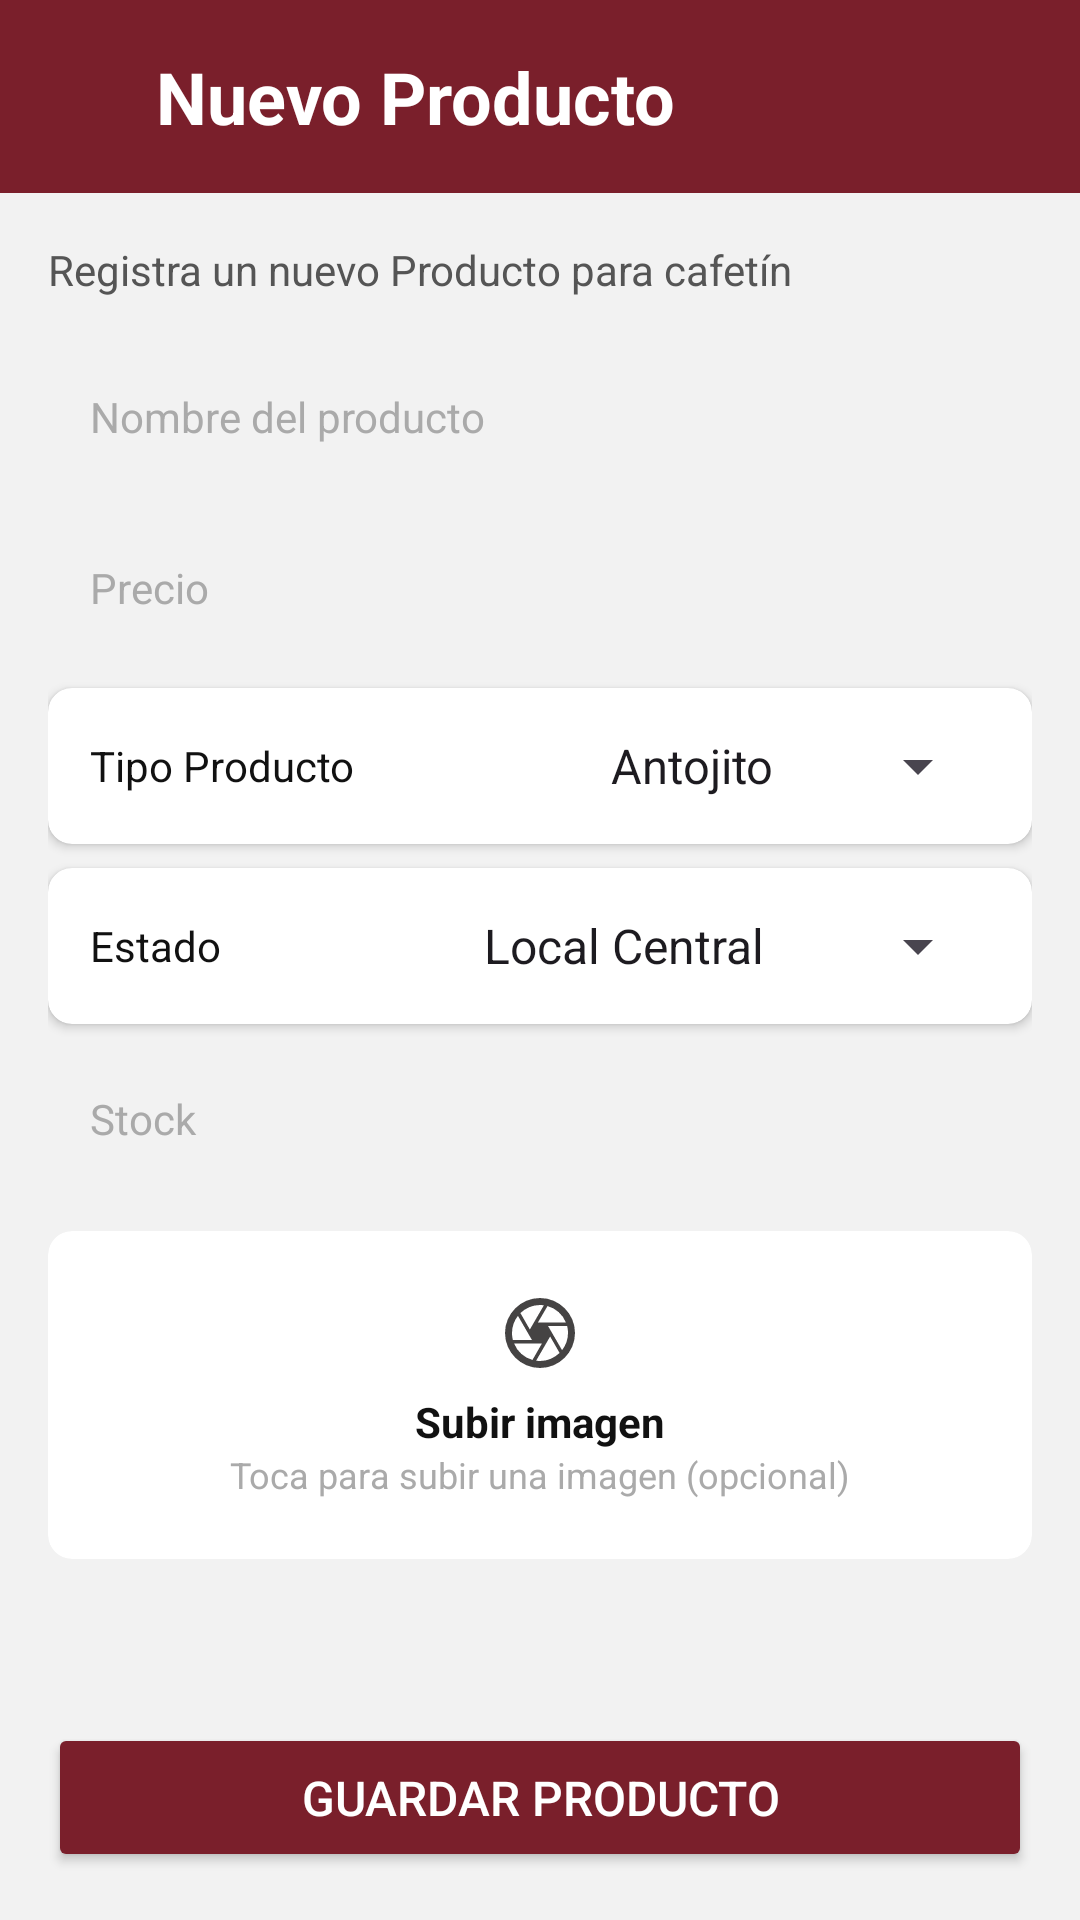

Android layout source for this screen:
<!-- AndroidManifest.xml: application theme Theme.ProyectoPDM2026GT3Grupo1SistemadeControldeCafetinesUES -->
<!-- res/layout/activity_nuevo_producto.xml -->
<?xml version="1.0" encoding="utf-8"?>
<androidx.constraintlayout.widget.ConstraintLayout xmlns:android="http://schemas.android.com/apk/res/android"
    xmlns:app="http://schemas.android.com/apk/res-auto"
    xmlns:tools="http://schemas.android.com/tools"
    android:layout_width="match_parent"
    android:layout_height="match_parent"
    android:background="#F2F2F2"
    tools:context=".NuevoLocalActivity"
    android:id="@+id/main">

    
    <LinearLayout
        android:id="@+id/header"
        android:layout_width="0dp"
        android:layout_height="wrap_content"
        android:background="@color/wine"
        android:gravity="center_vertical"
        android:orientation="horizontal"
        android:padding="16dp"
        app:layout_constraintEnd_toEndOf="parent"
        app:layout_constraintStart_toStartOf="parent"
        app:layout_constraintTop_toTopOf="parent">

        <ImageView
            android:id="@+id/btnBack"
            android:layout_width="24dp"
            android:layout_height="24dp"
            android:contentDescription="Volver"
            android:src="@drawable/ic_arrow_back"/>

        <TextView
            android:layout_width="wrap_content"
            android:layout_height="wrap_content"
            android:layout_marginStart="12dp"
            android:text="Nuevo Producto"
            android:textColor="@android:color/white"
            android:textSize="24sp"
            android:textStyle="bold" />
    </LinearLayout>

    
    <ScrollView
        android:id="@+id/scrollView"
        android:layout_width="0dp"
        android:layout_height="0dp"
        android:padding="16dp"
        app:layout_constraintBottom_toTopOf="@id/btnGuardar"
        app:layout_constraintEnd_toEndOf="parent"
        app:layout_constraintStart_toStartOf="parent"
        app:layout_constraintTop_toBottomOf="@id/header">

        <LinearLayout
            android:layout_width="match_parent"
            android:layout_height="wrap_content"
            android:orientation="vertical">

            
            <TextView
                android:layout_width="wrap_content"
                android:layout_height="wrap_content"
                android:layout_marginBottom="16dp"
                android:text="Registra un nuevo Producto para cafetín"
                android:textColor="#555555"
                android:textSize="14sp" />

            
            <EditText
                android:layout_width="match_parent"
                android:layout_height="wrap_content"
                android:layout_marginBottom="10dp"
                android:background="@drawable/bg_input"
                android:hint="Nombre del producto"
                android:inputType="text"
                android:padding="14dp"
                android:textColorHint="#AAAAAA"
                android:textSize="14sp" />

            
            <EditText
                android:layout_width="match_parent"
                android:layout_height="wrap_content"
                android:layout_marginBottom="10dp"
                android:background="@drawable/bg_input"
                android:hint="Precio"
                android:inputType="numberDecimal"
                android:padding="14dp"
                android:textColorHint="#AAAAAA"
                android:textSize="14sp" />
            <androidx.cardview.widget.CardView
                android:layout_width="match_parent"
                android:layout_height="wrap_content"
                android:layout_marginBottom="8dp"
                app:cardBackgroundColor="#FFFFFF"
                app:cardCornerRadius="8dp"
                app:cardElevation="2dp">

                <LinearLayout
                    android:layout_width="match_parent"
                    android:layout_height="wrap_content"
                    android:gravity="center_vertical"
                    android:orientation="horizontal"
                    android:padding="14dp">

                    <TextView
                        android:layout_width="0dp"
                        android:layout_height="wrap_content"
                        android:layout_weight="1"
                        android:text="Tipo Producto"
                        android:textColor="#111111"
                        android:textSize="14sp" />

                    <Spinner
                        android:id="@+id/spTipo"
                        android:layout_width="wrap_content"
                        android:layout_height="wrap_content"
                        android:entries="@array/tipos_prod"
                        android:textSize="14sp" />
                </LinearLayout>
            </androidx.cardview.widget.CardView>

            <androidx.cardview.widget.CardView
                android:layout_width="match_parent"
                android:layout_height="wrap_content"
                android:layout_marginBottom="8dp"
                app:cardBackgroundColor="#FFFFFF"
                app:cardCornerRadius="8dp"
                app:cardElevation="2dp">

                <LinearLayout
                    android:layout_width="match_parent"
                    android:layout_height="wrap_content"
                    android:gravity="center_vertical"
                    android:orientation="horizontal"
                    android:padding="14dp">

                    <TextView
                        android:layout_width="0dp"
                        android:layout_height="wrap_content"
                        android:layout_weight="1"
                        android:text="Estado"
                        android:textColor="#111111"
                        android:textSize="14sp" />

                    <Spinner
                        android:id="@+id/spCafetin"
                        android:layout_width="wrap_content"
                        android:layout_height="wrap_content"
                        android:entries="@array/Listlocales"
                        android:textSize="14sp" />
                </LinearLayout>
            </androidx.cardview.widget.CardView>

            
            <EditText
                android:layout_width="match_parent"
                android:layout_height="wrap_content"
                android:layout_marginBottom="14dp"
                android:background="@drawable/bg_input"
                android:hint="Stock"
                android:inputType="number"
                android:minLines="2"
                android:padding="14dp"
                android:textColorHint="#AAAAAA"
                android:textSize="14sp" />

            
            <androidx.cardview.widget.CardView
                android:layout_width="match_parent"
                android:layout_height="wrap_content"
                android:layout_marginBottom="14dp"
                app:cardBackgroundColor="#FFFFFF"
                app:cardCornerRadius="8dp"
                app:cardElevation="0dp"
                app:strokeColor="#CCCCCC"
                app:strokeWidth="1dp">

                <LinearLayout
                    android:id="@+id/layoutSubirImagen"
                    android:layout_width="match_parent"
                    android:layout_height="wrap_content"
                    android:gravity="center"
                    android:orientation="vertical"
                    android:padding="20dp">

                    <ImageView
                        android:layout_width="28dp"
                        android:layout_height="28dp"
                        android:layout_marginBottom="6dp"
                        android:contentDescription="Cámara"
                        android:src="@drawable/ic_camera" />

                    <TextView
                        android:layout_width="wrap_content"
                        android:layout_height="wrap_content"
                        android:text="Subir imagen"
                        android:textColor="#111111"
                        android:textSize="14sp"
                        android:textStyle="bold" />

                    <TextView
                        android:layout_width="wrap_content"
                        android:layout_height="wrap_content"
                        android:text="Toca para subir una imagen (opcional)"
                        android:textColor="#AAAAAA"
                        android:textSize="12sp" />
                </LinearLayout>
            </androidx.cardview.widget.CardView>

        </LinearLayout>
    </ScrollView>

    
    <Button
        android:id="@+id/btnGuardar"
        android:layout_width="0dp"
        android:layout_height="wrap_content"
        android:layout_margin="16dp"
        android:backgroundTint="@color/wine"
        android:text="Guardar Producto"
        android:textColor="@android:color/white"
        android:textSize="16sp"
        android:padding="14dp"
        app:layout_constraintBottom_toBottomOf="parent"
        app:layout_constraintEnd_toEndOf="parent"
        app:layout_constraintStart_toStartOf="parent" />

</androidx.constraintlayout.widget.ConstraintLayout>
<!-- resources referenced by this layout -->
<resources>
  <string-array name="Listlocales">
          <item>Local Central</item>
          <item>Local Ingeniería</item>
      </string-array>
  <string-array name="tipos_prod">
          <item>Antojito</item>
          <item>Desayuno</item>
      </string-array>
  <color name="wine">#7A1F2B</color>
  <!-- drawable ic_camera (drawable) -->
  <vector xmlns:android="http://schemas.android.com/apk/res/android" android:height="24dp" android:tint="#454343" android:viewportHeight="960" android:viewportWidth="960" android:width="24dp">
        
      <path android:fillColor="@android:color/white" android:pathData="M456,360L776,360Q749,291 693.5,241.5Q638,192 566,172L456,360ZM364,440L524,164Q513,162 502,161Q491,160 480,160Q414,160 357,185Q300,210 256,252L364,440ZM170,560L388,560L228,284Q196,325 178,374.5Q160,424 160,480Q160,501 162.5,520.5Q165,540 170,560ZM394,788L502,600L184,600Q211,669 266.5,718.5Q322,768 394,788ZM480,800Q546,800 603,775Q660,750 704,708L596,520L436,796Q447,798 457.5,799Q468,800 480,800ZM732,676Q764,635 782,585.5Q800,536 800,480Q800,459 797.5,439.5Q795,420 790,400L572,400L732,676ZM480,480Q480,480 480,480Q480,480 480,480Q480,480 480,480Q480,480 480,480Q480,480 480,480Q480,480 480,480Q480,480 480,480Q480,480 480,480Q480,480 480,480Q480,480 480,480Q480,480 480,480Q480,480 480,480Q480,480 480,480Q480,480 480,480Q480,480 480,480Q480,480 480,480ZM480,880Q398,880 325,848.5Q252,817 197.5,762.5Q143,708 111.5,635Q80,562 80,480Q80,397 111.5,324.5Q143,252 197.5,197.5Q252,143 325,111.5Q398,80 480,80Q563,80 635.5,111.5Q708,143 762.5,197.5Q817,252 848.5,324.5Q880,397 880,480Q880,562 848.5,635Q817,708 762.5,762.5Q708,817 635.5,848.5Q563,880 480,880Z"/>
      
  </vector>
  <style name="Theme.ProyectoPDM2026GT3Grupo1SistemadeControldeCafetinesUES" parent="Base.Theme.ProyectoPDM2026GT3Grupo1SistemadeControldeCafetinesUES" />
  <style name="Base.Theme.ProyectoPDM2026GT3Grupo1SistemadeControldeCafetinesUES" parent="Theme.Material3.DayNight.NoActionBar">
          
          
      </style>
</resources>
